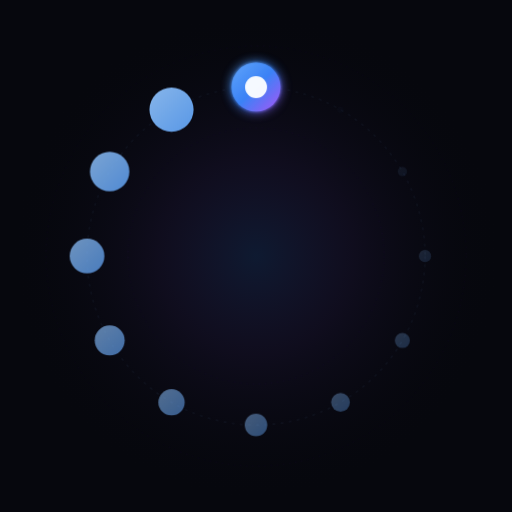
t = 0.00 s
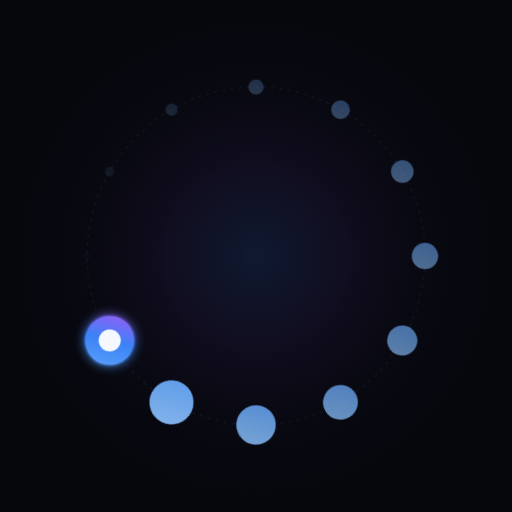
t = 1.67 s
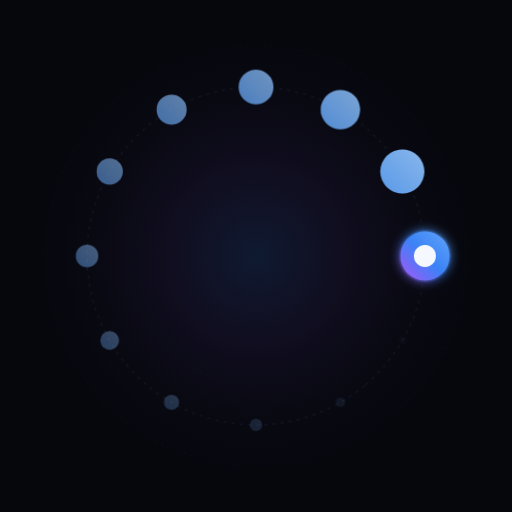
t = 3.33 s
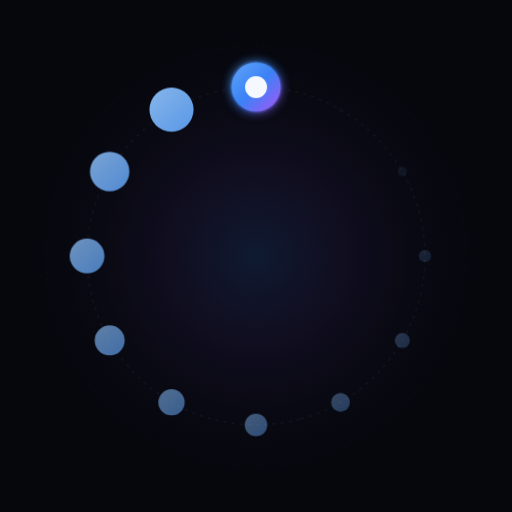
t = 5.00 s
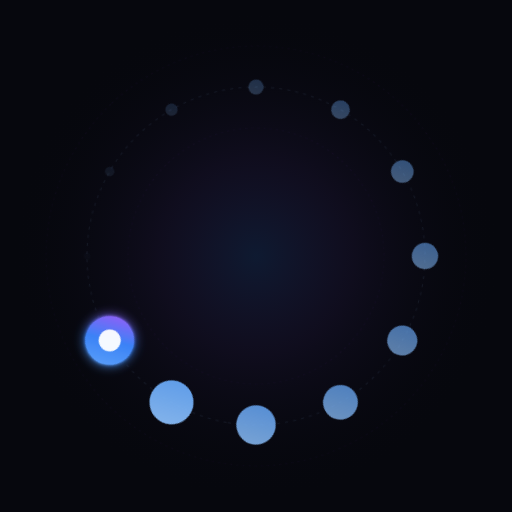
t = 6.67 s
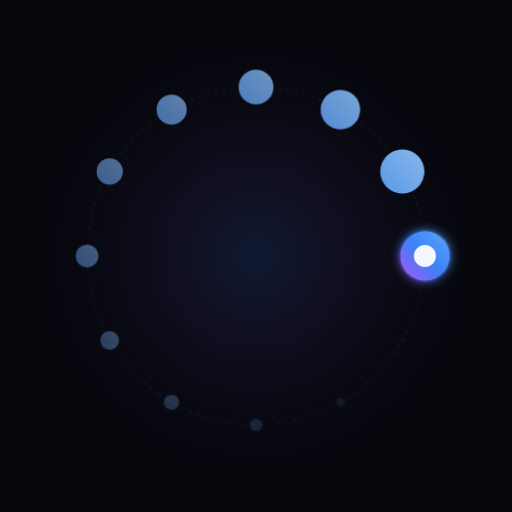
t = 8.33 s

The animated SVG that drew these frames (rendered in a browser with its animation timeline set to each time). Animation: 3 CSS @keyframes rules; frames cover the first 8.33 s, repeats indefinitely.

<svg xmlns="http://www.w3.org/2000/svg" viewBox="0 0 1000 1000" width="100%" height="100%">
  <defs>
    <style><![CDATA[
      * { box-sizing: border-box; }
      .bg-canvas { fill: #06070d; }
      .ambient-glow { opacity: 0.7; }
      .orbit-track {
        fill: none;
        stroke: rgba(147, 197, 253, 0.08);
        stroke-width: 2;
        stroke-dasharray: 6 10;
        animation: rotateTrack 24s linear infinite;
        transform-origin: 500.0px 500.0px;
      }
      .orbit-track-inner {
        fill: none;
        stroke: rgba(168, 85, 247, 0.06);
        stroke-width: 1.5;
        stroke-dasharray: 4 8;
        animation: rotateTrackReverse 18s linear infinite;
        transform-origin: 500.0px 500.0px;
      }
      .comet-spinner {
        transform-origin: 500.0px 500.0px;
        animation: spinComet 1.0s steps(12, end) infinite;
      }
      @keyframes spinComet {
        0% { transform: rotate(0deg); }
        100% { transform: rotate(360deg); }
      }
      @keyframes rotateTrack {
        0% { transform: rotate(0deg); }
        100% { transform: rotate(360deg); }
      }
      @keyframes rotateTrackReverse {
        0% { transform: rotate(360deg); }
        100% { transform: rotate(0deg); }
      }
    ]]></style>

    <filter id="glowNeonSq" x="-50%" y="-50%" width="200%" height="200%">
      <feGaussianBlur in="SourceGraphic" stdDeviation="10" result="blur1" />
      <feGaussianBlur in="SourceGraphic" stdDeviation="3" result="blur2" />
      <feMerge>
        <feMergeNode in="blur1" />
        <feMergeNode in="blur2" />
        <feMergeNode in="SourceGraphic" />
      </feMerge>
    </filter>

    <radialGradient id="centerGlowSq" cx="50%" cy="50%" r="50%">
      <stop offset="0%" stop-color="#3b82f6" stop-opacity="0.22" />
      <stop offset="40%" stop-color="#8b5cf6" stop-opacity="0.10" />
      <stop offset="100%" stop-color="#06070d" stop-opacity="0" />
    </radialGradient>

    <linearGradient id="neonHeadGradSq" x1="0%" y1="0%" x2="100%" y2="100%">
      <stop offset="0%" stop-color="#60a5fa" />
      <stop offset="50%" stop-color="#3b82f6" />
      <stop offset="100%" stop-color="#a855f7" />
    </linearGradient>

    <linearGradient id="dotGradSq" x1="0%" y1="0%" x2="100%" y2="100%">
      <stop offset="0%" stop-color="#93c5fd" />
      <stop offset="100%" stop-color="#60a5fa" />
    </linearGradient>
  </defs>

  <rect class="bg-canvas" width="1000" height="1000" />
  <circle cx="500.0" cy="500.0" r="480" fill="url(#centerGlowSq)" class="ambient-glow" />

  <circle cx="500.0" cy="500.0" r="330.0" class="orbit-track" />
  <circle cx="500.0" cy="500.0" r="250.0" class="orbit-track-inner" />
  <circle cx="500.0" cy="500.0" r="410.0" class="orbit-track-inner" />

  <g class="comet-spinner">
    <circle cx="500.0" cy="170.0" r="47.7" fill="url(#neonHeadGradSq)" filter="url(#glowNeonSq)" opacity="1.0" />
    <circle cx="500.0" cy="170.0" r="21.5" fill="#ffffff" opacity="0.95" />
    <circle cx="335.0" cy="214.21" r="43.1" fill="url(#dotGradSq)" opacity="0.92" />
    <circle cx="214.21" cy="335.0" r="38.5" fill="url(#dotGradSq)" opacity="0.83" />
    <circle cx="170.0" cy="500.0" r="33.9" fill="url(#dotGradSq)" opacity="0.74" />
    <circle cx="214.21" cy="665.0" r="29.3" fill="url(#dotGradSq)" opacity="0.64" />
    <circle cx="335.0" cy="785.79" r="25.7" fill="url(#dotGradSq)" opacity="0.54" />
    <circle cx="500.0" cy="830.0" r="22.0" fill="url(#dotGradSq)" opacity="0.44" />
    <circle cx="665.0" cy="785.79" r="18.3" fill="url(#dotGradSq)" opacity="0.34" />
    <circle cx="785.79" cy="665.0" r="14.7" fill="url(#dotGradSq)" opacity="0.24" />
    <circle cx="830.0" cy="500.0" r="11.9" fill="url(#dotGradSq)" opacity="0.15" />
    <circle cx="785.79" cy="335.0" r="9.2" fill="url(#dotGradSq)" opacity="0.08" />
    <circle cx="665.0" cy="214.21" r="6.4" fill="url(#dotGradSq)" opacity="0.02" />
  </g>
</svg>
